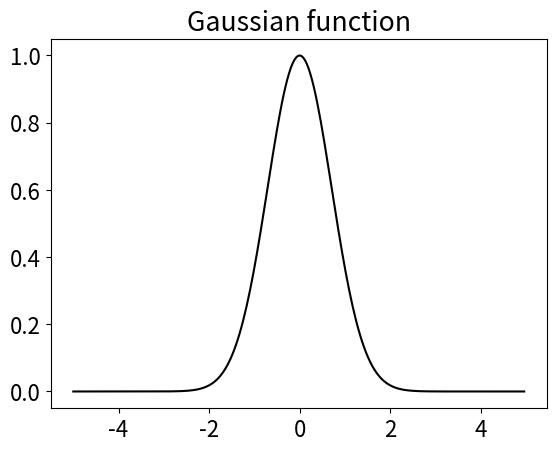
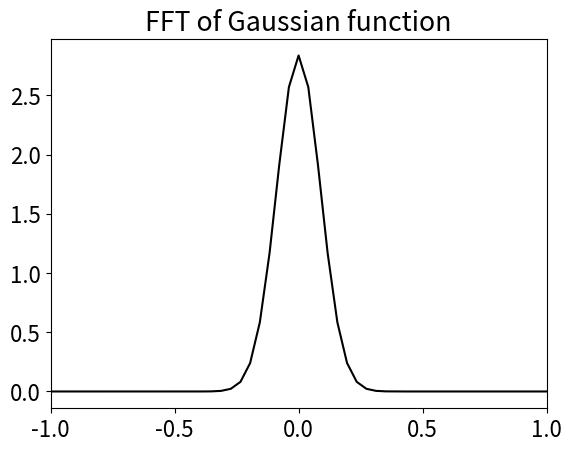
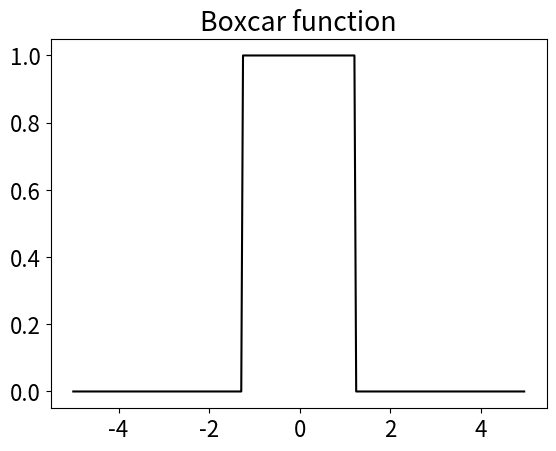
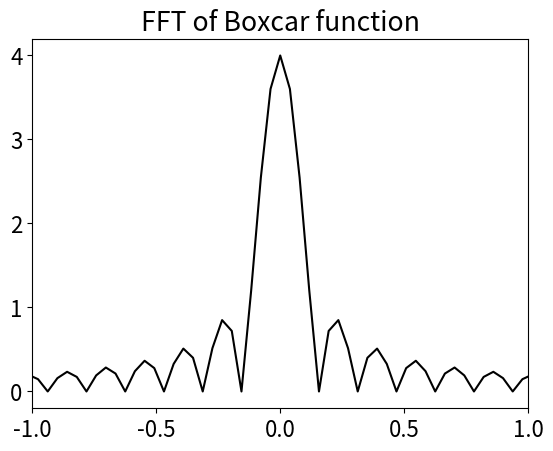

Recreate these plots in Python, in order.
import os

import matplotlib.pyplot as plt
import numpy as np
from matplotlib import interactive

output_dir = "plot/"
if not os.path.exists(output_dir):
    os.makedirs(output_dir)

N = 128
x = np.arange(-5, 5, 10./(2 * N))

y = np.exp(-x * x)

y_fft = np.fft.fftshift(np.abs(np.fft.fft(y))) / np.sqrt(len(y))

z = np.zeros(N*2)
z[int(N-(N/4)):int(N+(N/4))] = 1
z_fft = np.fft.fftshift(np.abs(np.fft.fft(z))) / np.sqrt(len(z))

plt.rcParams.update({'font.size': 16})

plt.plot(x,y, 'k')
plt.title("Gaussian function")
plt.savefig(os.path.join(output_dir, 'gaussian.png'), dpi=600)
plt.clf()

plt.plot(x,y_fft, 'k')
plt.xlim(-1, 1)
plt.title("FFT of Gaussian function")
plt.savefig(os.path.join(output_dir, 'gaussian_fft.png'), dpi=600)
plt.clf()

plt.plot(x,z, 'k')
plt.title("Boxcar function")
plt.savefig(os.path.join(output_dir, 'boxcar.png'), dpi=600)
plt.clf()

plt.plot(x,z_fft, 'k')
plt.xlim(-1, 1)
plt.title("FFT of Boxcar function")
plt.savefig(os.path.join(output_dir, 'boxcar_fft.png'), dpi=600)
plt.clf()
